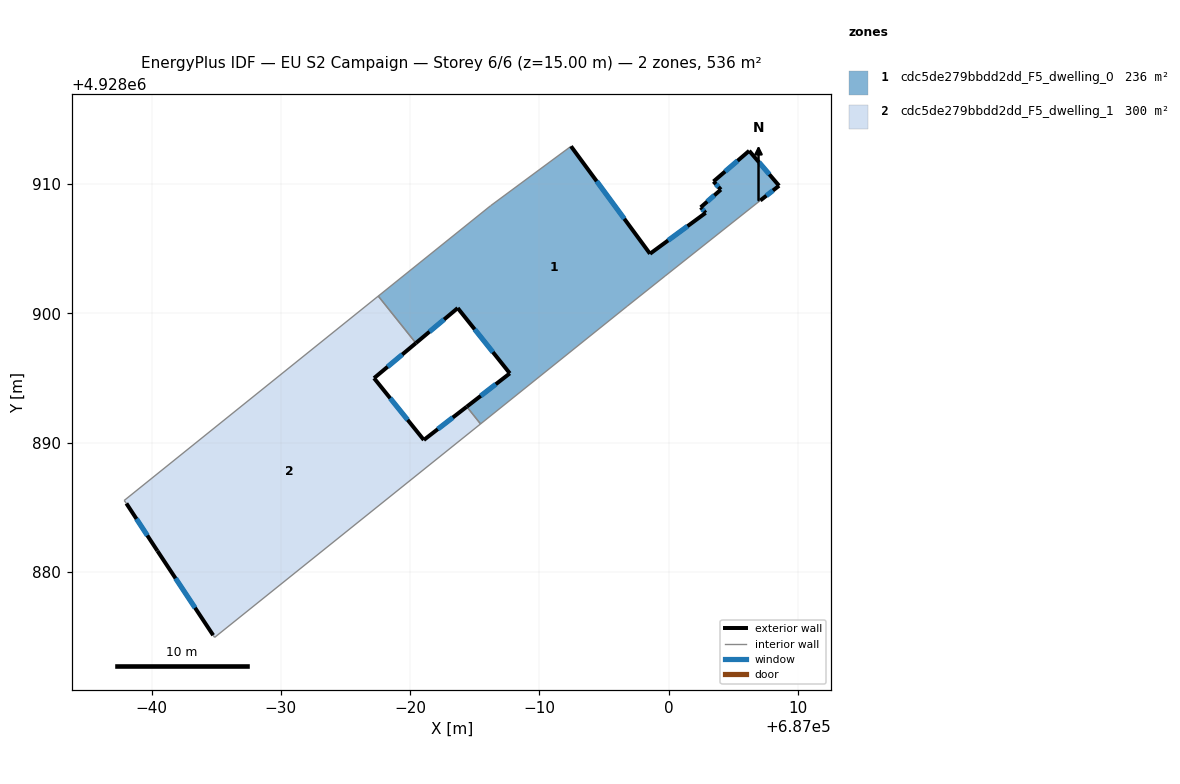
=== STOREY PLAN SPEC (per zone: floor XY polygon, exterior-wall plan segments, windows/doors) ===
zone 1: cdc5de279bbdd2dd_F5_dwelling_0  (236.4 m²)
  floor: (687006.22, 4928912.56) (687008.53, 4928909.86) (687007.08, 4928908.72) (686999.72, 4928902.88) (686996.77, 4928900.53) (686985.44, 4928891.44) (686984.38, 4928892.77) (686987.71, 4928895.35) (686983.68, 4928900.40) (686980.44, 4928897.69) (686977.53, 4928901.33) (686986.22, 4928908.31) (686992.44, 4928912.91) (686998.55, 4928904.60) (687002.85, 4928907.76) (687002.47, 4928908.19) (687004.03, 4928909.56) (687003.46, 4928910.19)
  exterior wall: (687002.85, 4928907.76) – (686998.55, 4928904.60)  [5.3 m]
    window: (687001.45, 4928906.73) – (686999.95, 4928905.63)  [2.0 m²]
  exterior wall: (687002.47, 4928908.19) – (687002.85, 4928907.76)  [0.6 m]
    window: (687002.59, 4928908.05) – (687002.72, 4928907.90)  [0.2 m²]
  exterior wall: (687004.03, 4928909.56) – (687002.47, 4928908.19)  [2.1 m]
    window: (687003.52, 4928909.12) – (687002.97, 4928908.64)  [0.8 m²]
  exterior wall: (687003.46, 4928910.19) – (687004.03, 4928909.56)  [0.8 m]
    window: (687003.64, 4928909.99) – (687003.84, 4928909.77)  [0.3 m²]
  exterior wall: (687006.22, 4928912.56) – (687003.46, 4928910.19)  [3.6 m]
    window: (687005.32, 4928911.79) – (687004.35, 4928910.96)  [1.3 m²]
  exterior wall: (687008.53, 4928909.86) – (687006.22, 4928912.56)  [3.6 m]
    window: (687007.78, 4928910.74) – (687006.97, 4928911.68)  [1.3 m²]
  exterior wall: (687007.08, 4928908.72) – (687008.53, 4928909.86)  [1.8 m]
    window: (687007.55, 4928909.09) – (687008.06, 4928909.49)  [0.7 m²]
  exterior wall: (686987.71, 4928895.35) – (686984.38, 4928892.77)  [4.2 m]
    window: (686986.62, 4928894.51) – (686985.46, 4928893.61)  [1.5 m²]
  exterior wall: (686983.68, 4928900.40) – (686987.71, 4928895.35)  [6.5 m]
    window: (686984.99, 4928898.76) – (686986.40, 4928896.99)  [2.4 m²]
  exterior wall: (686980.44, 4928897.69) – (686983.68, 4928900.40)  [4.2 m]
    window: (686981.50, 4928898.57) – (686982.63, 4928899.52)  [1.5 m²]
  exterior wall: (686998.55, 4928904.60) – (686992.44, 4928912.91)  [10.3 m]
    window: (686996.56, 4928907.30) – (686994.42, 4928910.21)  [3.8 m²]
  interior walls: 7
zone 2: cdc5de279bbdd2dd_F5_dwelling_1  (300.0 m²)
  floor: (686980.44, 4928897.69) (686977.21, 4928894.98) (686981.06, 4928890.20) (686984.38, 4928892.77) (686985.44, 4928891.44) (686964.88, 4928874.93) (686964.77, 4928875.10) (686960.46, 4928881.62) (686958.06, 4928885.29) (686957.89, 4928885.52) (686977.53, 4928901.33)
  exterior wall: (686977.21, 4928894.98) – (686980.44, 4928897.69)  [4.2 m]
    window: (686978.26, 4928895.86) – (686979.39, 4928896.81)  [1.5 m²]
  exterior wall: (686981.06, 4928890.20) – (686977.21, 4928894.98)  [6.1 m]
    window: (686979.81, 4928891.76) – (686978.46, 4928893.43)  [2.2 m²]
  exterior wall: (686984.38, 4928892.77) – (686981.06, 4928890.20)  [4.2 m]
    window: (686983.30, 4928891.94) – (686982.14, 4928891.04)  [1.5 m²]
  exterior wall: (686960.46, 4928881.62) – (686964.77, 4928875.10)  [7.8 m]
    window: (686961.86, 4928879.50) – (686963.37, 4928877.22)  [2.9 m²]
  exterior wall: (686958.06, 4928885.29) – (686960.46, 4928881.62)  [4.4 m]
    window: (686958.84, 4928884.10) – (686959.68, 4928882.82)  [1.6 m²]
  interior walls: 6

=== DERIVED (storey summary) ===
Building: EU S2 Campaign
Storey: 6 of 6  (floor level z = 15.00 m)
Storey gross floor area: 536.4 m²
Zones on this storey: 2
  - cdc5de279bbdd2dd_F5_dwelling_0: floor 236.4 m²; exterior wall 43.1 m (129.2 m²); 11 window(s) 15.8 m²; WWR 12.2%
  - cdc5de279bbdd2dd_F5_dwelling_1: floor 300.0 m²; exterior wall 26.8 m (80.3 m²); 5 window(s) 9.8 m²; WWR 12.2%
Zone adjacency (shared interzone walls):
  - cdc5de279bbdd2dd_F5_dwelling_0 ↔ cdc5de279bbdd2dd_F5_dwelling_1